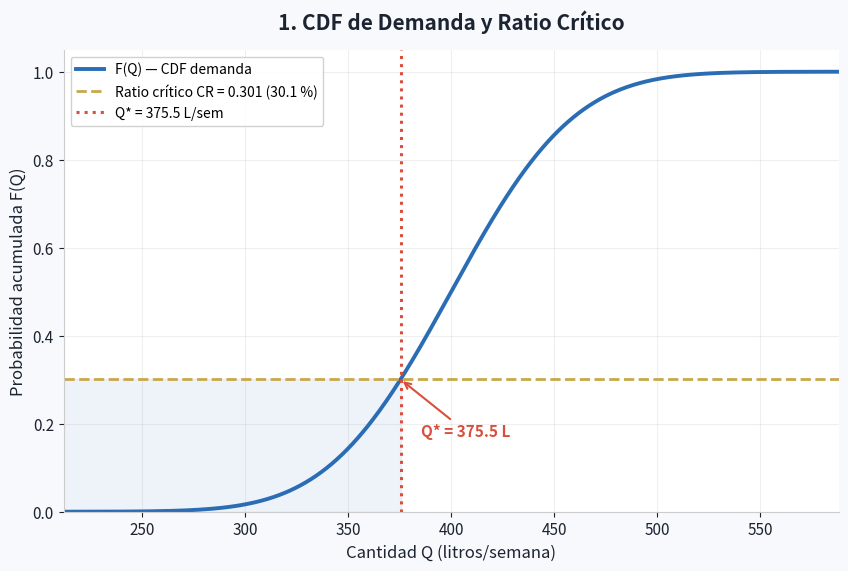
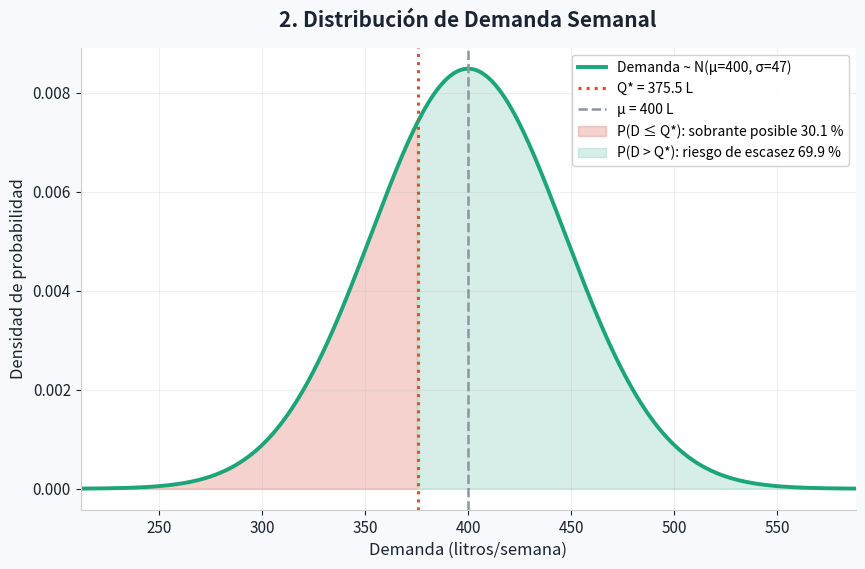
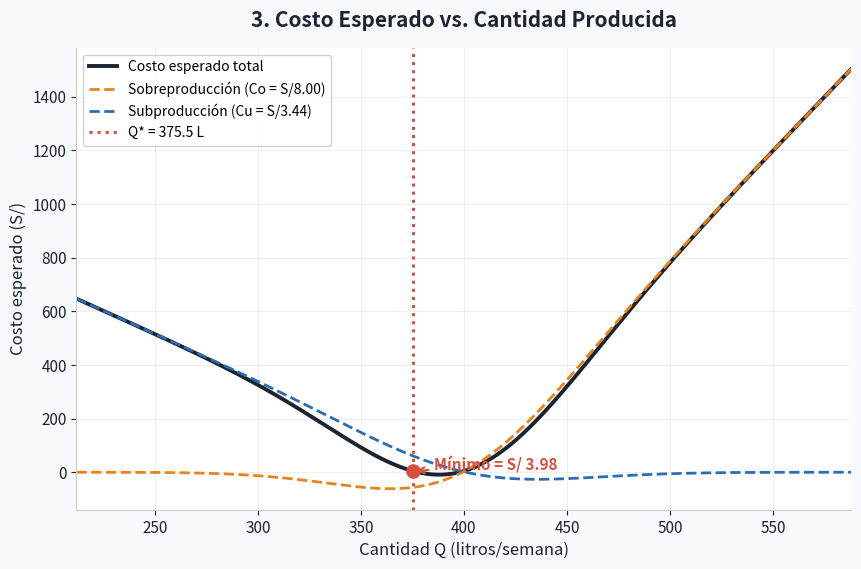
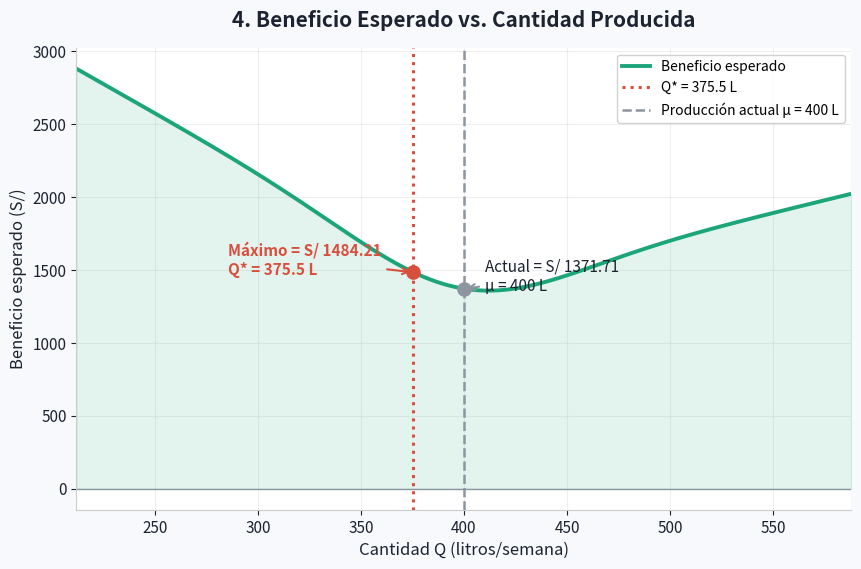

Python code for these plots, in order:
"""
=======================================================================
  MODELO NEWSVENDOR — Montefino S.A.C. (Yogurt Artesanal, Ayacucho)
  Versión final — todos los parámetros son datos reales de la empresa
=======================================================================

PARÁMETROS Y FUENTES:
─────────────────────────────────────────────────────────────────────
  Precio de lista (c/ IGV)  : S/ 13.50 / litro  → dato empresa
  IGV Perú                  : 18 %               → D.S. 055-99-EF
  Precio neto (sin IGV)  p  : 13.50 / 1.18
                            = S/ 11.44 / litro   → precio real Montefino
  Costo de producción    c  : S/ 8.00  / litro   → dato empresa
  Valor de rescate       s  : S/ 0.00             → dato empresa
                              (lote deteriorado sin valor recuperable)

  Cu = p − c = 3.44   Costo de subproducción (utilidad perdida)
  Co = c − s = 8.00   Costo de sobreproducción (merma total del lote)

  Ratio crítico CR = Cu / (Cu + Co) = 3.44 / 11.44 ≈ 0.3007

DISTRIBUCIÓN DE LA DEMANDA SEMANAL:
  μ = 400 litros / semana   → producción semanal Montefino
    Ayacucho (80 %) = 320 L     Lima (20 %) = 80 L
  σ = 47  litros / semana   → variabilidad reportada por la empresa
  Demanda ~ Normal(400, 47)
=======================================================================
"""

import numpy as np
import matplotlib.pyplot as plt
from scipy.stats import norm
import os

# ── PARÁMETROS ────────────────────────────────────────────────────────
p_lista = 13.50
igv     = 0.18
p       = p_lista / (1 + igv)

c = 8.00
s = 0.00

Cu = p - c
Co = c - s
CR = Cu / (Cu + Co)

mu    = 400.0
sigma = 47.0

Q_star = norm.ppf(CR, loc=mu, scale=sigma)

# ── RESULTADOS EN CONSOLA ─────────────────────────────────────────────
print("=" * 60)
print("  RESULTADOS — NEWSVENDOR MONTEFINO S.A.C.")
print("=" * 60)
print(f"  Precio lista  (c/IGV)       : S/ {p_lista:.2f}")
print(f"  Precio neto   (sin IGV)  p  : S/ {p:.4f}")
print(f"  Costo producción         c  : S/ {c:.2f}")
print(f"  Valor de rescate         s  : S/ {s:.2f}")
print(f"  Cu = p − c                  : S/ {Cu:.4f}")
print(f"  Co = c − s                  : S/ {Co:.2f}")
print("-" * 60)
print(f"  Ratio crítico  CR           : {CR:.4f}  ({CR*100:.2f} %)")
print(f"  Demanda ~ N(μ={mu:.0f}, σ={sigma:.0f})  litros/semana")
print(f"  Cantidad óptima  Q*         : {Q_star:.2f} litros/semana")
print(f"  Ahorro vs producción actual : {mu - Q_star:.2f} litros/semana")
print("=" * 60)

# ── VECTORES ──────────────────────────────────────────────────────────
Q_range = np.linspace(mu - 4*sigma, mu + 4*sigma, 600)
F_Q   = norm.cdf(Q_range, mu, sigma)
pdf_Q = norm.pdf(Q_range, mu, sigma)

def E_cost(Q):
    over  = Co * ((Q-mu)*norm.cdf(Q,mu,sigma) + sigma*norm.pdf(Q,mu,sigma))
    under = Cu * ((mu-Q)*(1-norm.cdf(Q,mu,sigma)) + sigma*norm.pdf(Q,mu,sigma))
    return over + under

def E_profit(Q):
    E_sales = mu - (mu-Q)*norm.cdf(Q,mu,sigma) - sigma*norm.pdf(Q,mu,sigma)
    return p*E_sales - c*Q

EC  = np.array([E_cost(q)   for q in Q_range])
EP  = np.array([E_profit(q) for q in Q_range])

EC_over  = np.array([
    Co * ((q-mu)*norm.cdf(q,mu,sigma) + sigma*norm.pdf(q,mu,sigma))
    for q in Q_range
])

EC_under = np.array([
    Cu * ((mu-q)*(1-norm.cdf(q,mu,sigma)) + sigma*norm.pdf(q,mu,sigma))
    for q in Q_range
])

# ── COLORES ───────────────────────────────────────────────────────────
BLUE   = "#2A6DB5"
GREEN  = "#1DA57A"
RED    = "#D94F3D"
ORANGE = "#E8821A"
DARK   = "#1C2331"
GRAY   = "#8C95A0"
GOLD   = "#C9A84C"
LIGHT  = "#F7F9FC"

# ── CARPETA DE SALIDA ─────────────────────────────────────────────────
output_dir = "graficas_montefino"
os.makedirs(output_dir, exist_ok=True)

# ── FUNCIÓN PARA DAR ESTILO A CADA GRÁFICA ────────────────────────────
def preparar_grafica(ax, titulo):
    ax.set_facecolor("white")
    ax.spines[["top", "right"]].set_visible(False)
    ax.spines[["left", "bottom"]].set_color("#CCCCCC")
    ax.tick_params(colors=DARK, labelsize=11)
    ax.set_title(titulo, fontsize=15, fontweight="bold", color=DARK, pad=15)
    ax.grid(alpha=0.20)

def guardar_grafica(fig, nombre_archivo):
    ruta = os.path.join(output_dir, nombre_archivo)
    fig.savefig(ruta, dpi=300, bbox_inches="tight", facecolor=LIGHT)
    print(f"✔ Gráfica guardada: {ruta}")
    plt.show()
    plt.close(fig)

# =====================================================================
# GRÁFICA 1: CDF + RATIO CRÍTICO
# =====================================================================
fig, ax1 = plt.subplots(figsize=(10, 6), dpi=120)
fig.patch.set_facecolor(LIGHT)

preparar_grafica(ax1, "1. CDF de Demanda y Ratio Crítico")

ax1.plot(Q_range, F_Q, color=BLUE, lw=2.8, label="F(Q) — CDF demanda")
ax1.axhline(
    CR, color=GOLD, lw=2, ls="--",
    label=f"Ratio crítico CR = {CR:.3f} ({CR*100:.1f} %)"
)
ax1.axvline(
    Q_star, color=RED, lw=2.2, ls=":",
    label=f"Q* = {Q_star:.1f} L/sem"
)
ax1.fill_betweenx([0, CR], Q_range[0], Q_star, alpha=0.08, color=BLUE)

ax1.annotate(
    f"Q* = {Q_star:.1f} L",
    xy=(Q_star, CR),
    xytext=(Q_star + 10, CR - 0.13),
    arrowprops=dict(arrowstyle="->", color=RED, lw=1.5),
    fontsize=11,
    color=RED,
    fontweight="bold"
)

ax1.set_xlabel("Cantidad Q (litros/semana)", color=DARK, fontsize=12)
ax1.set_ylabel("Probabilidad acumulada F(Q)", color=DARK, fontsize=12)
ax1.set_ylim(0, 1.05)
ax1.set_xlim(Q_range[0], Q_range[-1])
ax1.legend(fontsize=10, framealpha=0.9)

guardar_grafica(fig, "01_cdf_ratio_critico.png")

# =====================================================================
# GRÁFICA 2: PDF CON ÁREAS DE RIESGO
# =====================================================================
fig, ax2 = plt.subplots(figsize=(10, 6), dpi=120)
fig.patch.set_facecolor(LIGHT)

preparar_grafica(ax2, "2. Distribución de Demanda Semanal")

ax2.plot(
    Q_range, pdf_Q, color=GREEN, lw=2.8,
    label=f"Demanda ~ N(μ={mu:.0f}, σ={sigma:.0f})"
)
ax2.axvline(Q_star, color=RED, lw=2.2, ls=":", label=f"Q* = {Q_star:.1f} L")
ax2.axvline(mu, color=GRAY, lw=1.8, ls="--", label=f"μ = {mu:.0f} L")

ax2.fill_between(
    Q_range, pdf_Q, where=(Q_range <= Q_star),
    alpha=0.25, color=RED,
    label=f"P(D ≤ Q*): sobrante posible {CR*100:.1f} %"
)

ax2.fill_between(
    Q_range, pdf_Q, where=(Q_range > Q_star),
    alpha=0.18, color=GREEN,
    label=f"P(D > Q*): riesgo de escasez {(1-CR)*100:.1f} %"
)

ax2.set_xlabel("Demanda (litros/semana)", color=DARK, fontsize=12)
ax2.set_ylabel("Densidad de probabilidad", color=DARK, fontsize=12)
ax2.set_xlim(Q_range[0], Q_range[-1])
ax2.legend(fontsize=10, framealpha=0.9)

guardar_grafica(fig, "02_distribucion_demanda.png")

# =====================================================================
# GRÁFICA 3: COSTO ESPERADO
# =====================================================================
fig, ax3 = plt.subplots(figsize=(10, 6), dpi=120)
fig.patch.set_facecolor(LIGHT)

preparar_grafica(ax3, "3. Costo Esperado vs. Cantidad Producida")

ax3.plot(Q_range, EC, color=DARK, lw=2.8, label="Costo esperado total")
ax3.plot(
    Q_range, EC_over, color=ORANGE, lw=2, ls="--",
    label=f"Sobreproducción (Co = S/{Co:.2f})"
)
ax3.plot(
    Q_range, EC_under, color=BLUE, lw=2, ls="--",
    label=f"Subproducción (Cu = S/{Cu:.2f})"
)

ax3.axvline(Q_star, color=RED, lw=2.2, ls=":", label=f"Q* = {Q_star:.1f} L")

min_ec = E_cost(Q_star)
ax3.scatter([Q_star], [min_ec], color=RED, zorder=5, s=90)

ax3.annotate(
    f"Mínimo = S/ {min_ec:.2f}",
    xy=(Q_star, min_ec),
    xytext=(Q_star + 10, min_ec + 2),
    arrowprops=dict(arrowstyle="->", color=RED, lw=1.5),
    fontsize=11,
    color=RED,
    fontweight="bold"
)

ax3.set_xlabel("Cantidad Q (litros/semana)", color=DARK, fontsize=12)
ax3.set_ylabel("Costo esperado (S/)", color=DARK, fontsize=12)
ax3.set_xlim(Q_range[0], Q_range[-1])
ax3.legend(fontsize=10, framealpha=0.9)

guardar_grafica(fig, "03_costo_esperado.png")

# =====================================================================
# GRÁFICA 4: BENEFICIO ESPERADO
# =====================================================================
fig, ax4 = plt.subplots(figsize=(10, 6), dpi=120)
fig.patch.set_facecolor(LIGHT)

preparar_grafica(ax4, "4. Beneficio Esperado vs. Cantidad Producida")

ax4.plot(Q_range, EP, color=GREEN, lw=2.8, label="Beneficio esperado")
ax4.axvline(Q_star, color=RED, lw=2.2, ls=":", label=f"Q* = {Q_star:.1f} L")
ax4.axvline(mu, color=GRAY, lw=1.8, ls="--", label=f"Producción actual μ = {mu:.0f} L")
ax4.axhline(0, color=GRAY, lw=1)

max_ep = E_profit(Q_star)
ep_mu  = E_profit(mu)

ax4.scatter([Q_star], [max_ep], color=RED, zorder=5, s=90)
ax4.scatter([mu], [ep_mu], color=GRAY, zorder=5, s=90)

ax4.fill_between(Q_range, EP, 0, where=(EP >= 0), alpha=0.12, color=GREEN)
ax4.fill_between(Q_range, EP, 0, where=(EP < 0), alpha=0.12, color=RED)

ax4.annotate(
    f"Máximo = S/ {max_ep:.2f}\nQ* = {Q_star:.1f} L",
    xy=(Q_star, max_ep),
    xytext=(Q_star - 90, max_ep - 18),
    arrowprops=dict(arrowstyle="->", color=RED, lw=1.5),
    fontsize=11,
    color=RED,
    fontweight="bold"
)

ax4.annotate(
    f"Actual = S/ {ep_mu:.2f}\nμ = {mu:.0f} L",
    xy=(mu, ep_mu),
    xytext=(mu + 10, ep_mu - 18),
    arrowprops=dict(arrowstyle="->", color=GRAY, lw=1.5),
    fontsize=11,
    color=DARK
)

ax4.set_xlabel("Cantidad Q (litros/semana)", color=DARK, fontsize=12)
ax4.set_ylabel("Beneficio esperado (S/)", color=DARK, fontsize=12)
ax4.set_xlim(Q_range[0], Q_range[-1])
ax4.legend(fontsize=10, framealpha=0.9)

guardar_grafica(fig, "04_beneficio_esperado.png")

print("\n Listo. Se generaron las 4 gráficas por separado en alta calidad.")
print(f" Carpeta: {output_dir}")
